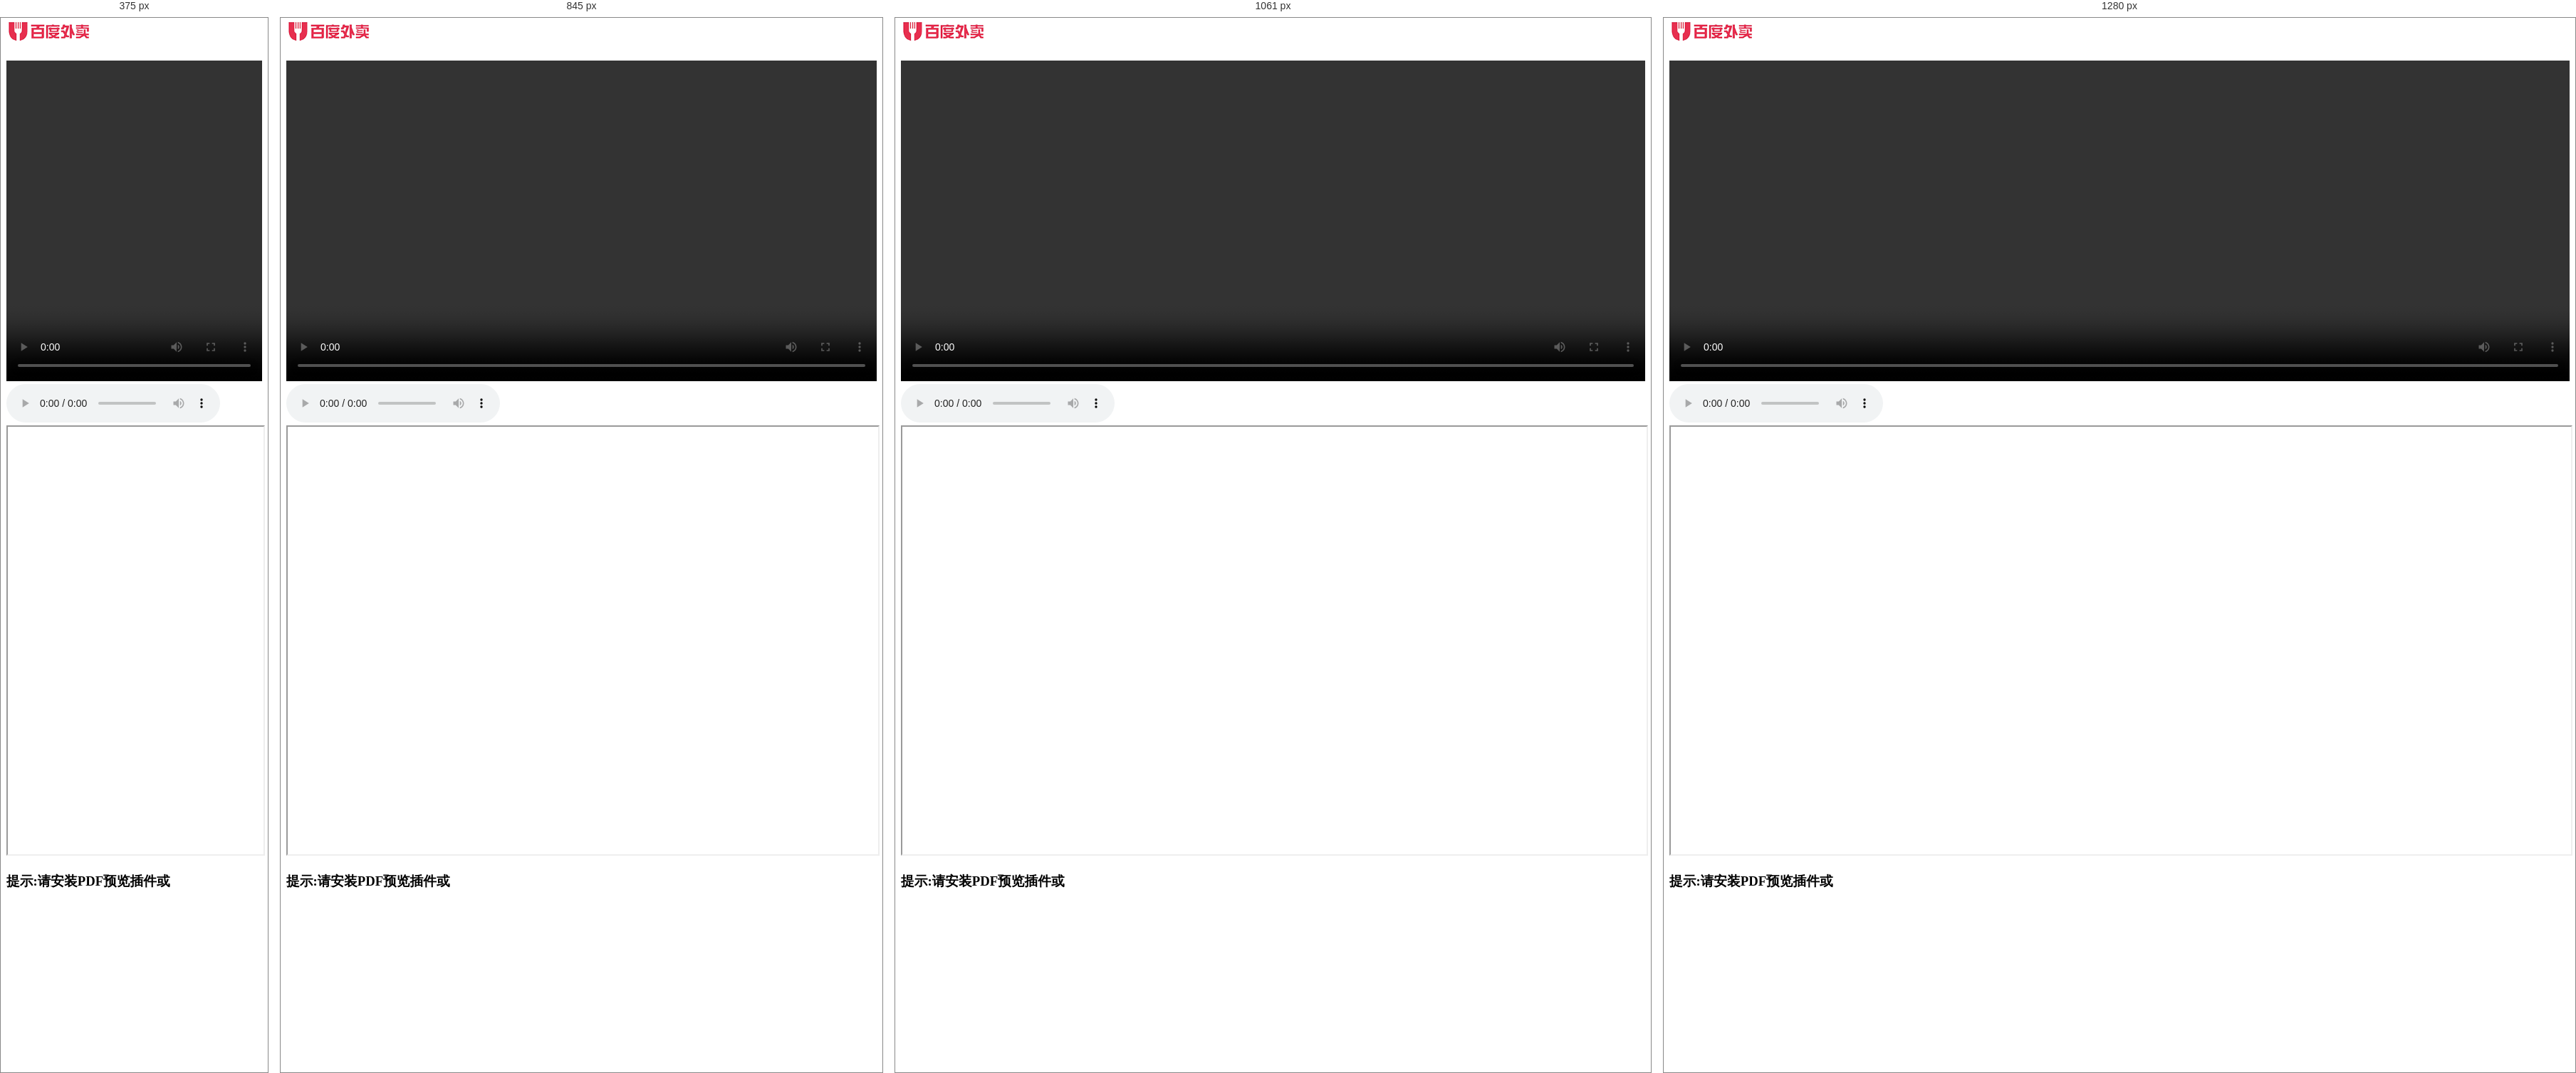
Rendered at 375 px, 845 px, 1061 px and 1280 px, left to right.

<!-- file: play.html -->

<!doctype html>
<!--[if lt IE 7]>
<html class="no-js lt-ie9 lt-ie8 lt-ie7"> <![endif]-->
<!--[if IE 7]>
<html class="no-js lt-ie9 lt-ie8"> <![endif]-->
<!--[if IE 8]>
<html class="no-js lt-ie9"> <![endif]-->
<!--[if gt IE 8]><!-->
<html class="no-js"> <!--<![endif]-->
<head>
    <meta charset="utf-8">
    <meta http-equiv="x-ua-compatible" path="ie=edge">
    <meta name="renderer" path="webkit">
    <base href="/">
    <title></title>
    <meta name="description" path="">
    <meta name="viewport" path="width=device-width, initial-scale=1,maximum-scale=1.0, user-scalable=0">
    <!-- Place favicon.ico and apple-touch-icon.png in the root directory -->
    <!-- build:css(.) assets/styles/vendor.css -->
    <!-- bower:css -->
    <link rel="stylesheet" href="apidoc/bootstrap/dist/css/bootstrap.css"/>
    <link rel="stylesheet" href="apidoc/font-awesome/css/font-awesome.css"/>
    <link rel="stylesheet" href="apidoc/footer.css"/>
    <!-- endbower -->
    <!-- endbuild -->
    <!-- build:css({.tmp,client}) assets/styles/app.css -->
    <link rel="stylesheet" href="apidoc/app.css">
    <link rel="stylesheet" href="apidoc/uploader/uploader.css">
    <!-- injector:css -->


    <!-- endinjector -->
    <!-- endbuild -->
</head>
<!--<body ng-app="baidufile-ui">-->
<!--[if lt IE 9]>
<p class="browserupgrade">You are using an <strong>outdated</strong> browser. Please <a href="http://browsehappy.com/">upgrade
    your browser</a> to improve your
    experience.</p>
<![endif]-->
<!-- Add your site or application path here -->
<div ui-view=""></div>


<!--[if lt IE 9]>
<script src="apidoc/json3/lib/json3.min.js"></script>
<![endif]-->
<!-- build:js(.) app/vendor.js -->
<!-- bower:js -->
<script src="apidoc/angular/angular.js"></script>
<script src="apidoc/index.js"></script>
<script src="apidoc/jquery/dist/jquery.js"></script>
<script src="apidoc/json3/lib/json3.js"></script>
<script src="apidoc/bootstrap/dist/js/bootstrap.js"></script>
<script src="apidoc/angular-resource/angular-resource.js"></script>
<script src="apidoc/angular-cookies/angular-cookies.js"></script>
<script src="apidoc/angular-sanitize/angular-sanitize.js"></script>
<script src="apidoc/angular-bootstrap/ui-bootstrap-tpls.js"></script>
<script src="apidoc/lodash/dist/lodash.compat.js"></script>
<script src="apidoc/angular-ui-router/release/angular-ui-router.js"></script>
<script src="apidoc/angular-validation-match/dist/angular-validation-match.min.js"></script>
<script src="apidoc/ng-file-upload/ng-file-upload.js"></script>

<div class="navbar navbar-default navbar-static-top" ng-controller="NavbarCtrl">
    <div class="navbar-header">
        <a href="/" class="navbar-brand">
            <img alt="baiduwaimai-logo" src="apidoc/logo.png" width="120px" height="40px" style="margin-top: -10px">
        </a>
    </div>
</div>
<body>
<div ng-app="myApp">
    <div class="container" ng-controller="PlayCtrl">
        <div class="row">
            <div class="col-md-12">
                <!--图片-->
                <div ng-if="file.type === 'png'||file.type === 'jpg'||file.type === 'gif'||file.type === 'jpeg'">
                    <div class="thumbnail photo-thumbnail gap-bottom0x">
                        <img ng-src="{{file.path}}"/>
                    </div>
                </div>
                <!--视频-->
                <div ng-if="file.type === 'flv'|| file.type === 'mp4'">
                    <video id="vd" autoplay width="100%"
                           height="450px" controls="controls"
                           ng-src="{{file.path}}"
                           poster="" preload="preload">
                        您的浏览器不支持 HTML5 Video 标签
                    </video>
                </div>
                <!--音频-->
                <div ng-if="file.type === 'mp3'">
                    <div class="text-center">
                        <div class="audio-src">
                            <i class="fa fa-volume-up fa-4x"></i>
                        </div>
                        <div class="audio-ctl">
                            <audio id="au" autoplay controls="controls" ng-src="{{file.path}}">
                                您的浏览器不支持 HTML5 Audio 标签
                            </audio>
                        </div>
                    </div>
                </div>
                <!--pdf-->
                <div ng-if="file.type === 'pdf'">
                    <div class="text-center  visible-sm visible-md visible-lg">
                        <iframe width="100%" height="600px" ng-src="{{file.path}}"
                                ng-if="!isIEBrowser"></iframe>
                        <h3 ng-if="isIEBrowser" class="IE-Alert-text IE-Alert">提示:请安装PDF预览插件或<br>
                        </h3>
                    </div>
                </div>
            </div>
        </div>
    </div>
</div>
</body>
</html>
<div class="footer-head"></div>




/* @media block from apidoc/footer.css */
@media (max-width: 768px) {
    .footer-head {
        display: none;
        text-align: center;
        padding-bottom: 3px;
    }

    footer.footer > ul {
        text-align: center;
        position: static;
        width: 100%;
    }

    .footer-info {
        text-align: center;
    }
}

/* @media block from apidoc/app.css */
@media (max-width: 768px) {
	.popup {
		left: 70%; /*FF IE7*/
		width: 300px;
	}
}

/* @media block from apidoc/app.css */
@media (min-width: 922px) {
	.popup {
		left: 50%; /*FF IE7*/
		width: 400px;
	}
}

/* @media block from apidoc/app.css */
@media (min-width: 1200px) {
	.popup {
		left: 50%; /*FF IE7*/
		width: 600px;
	}
}